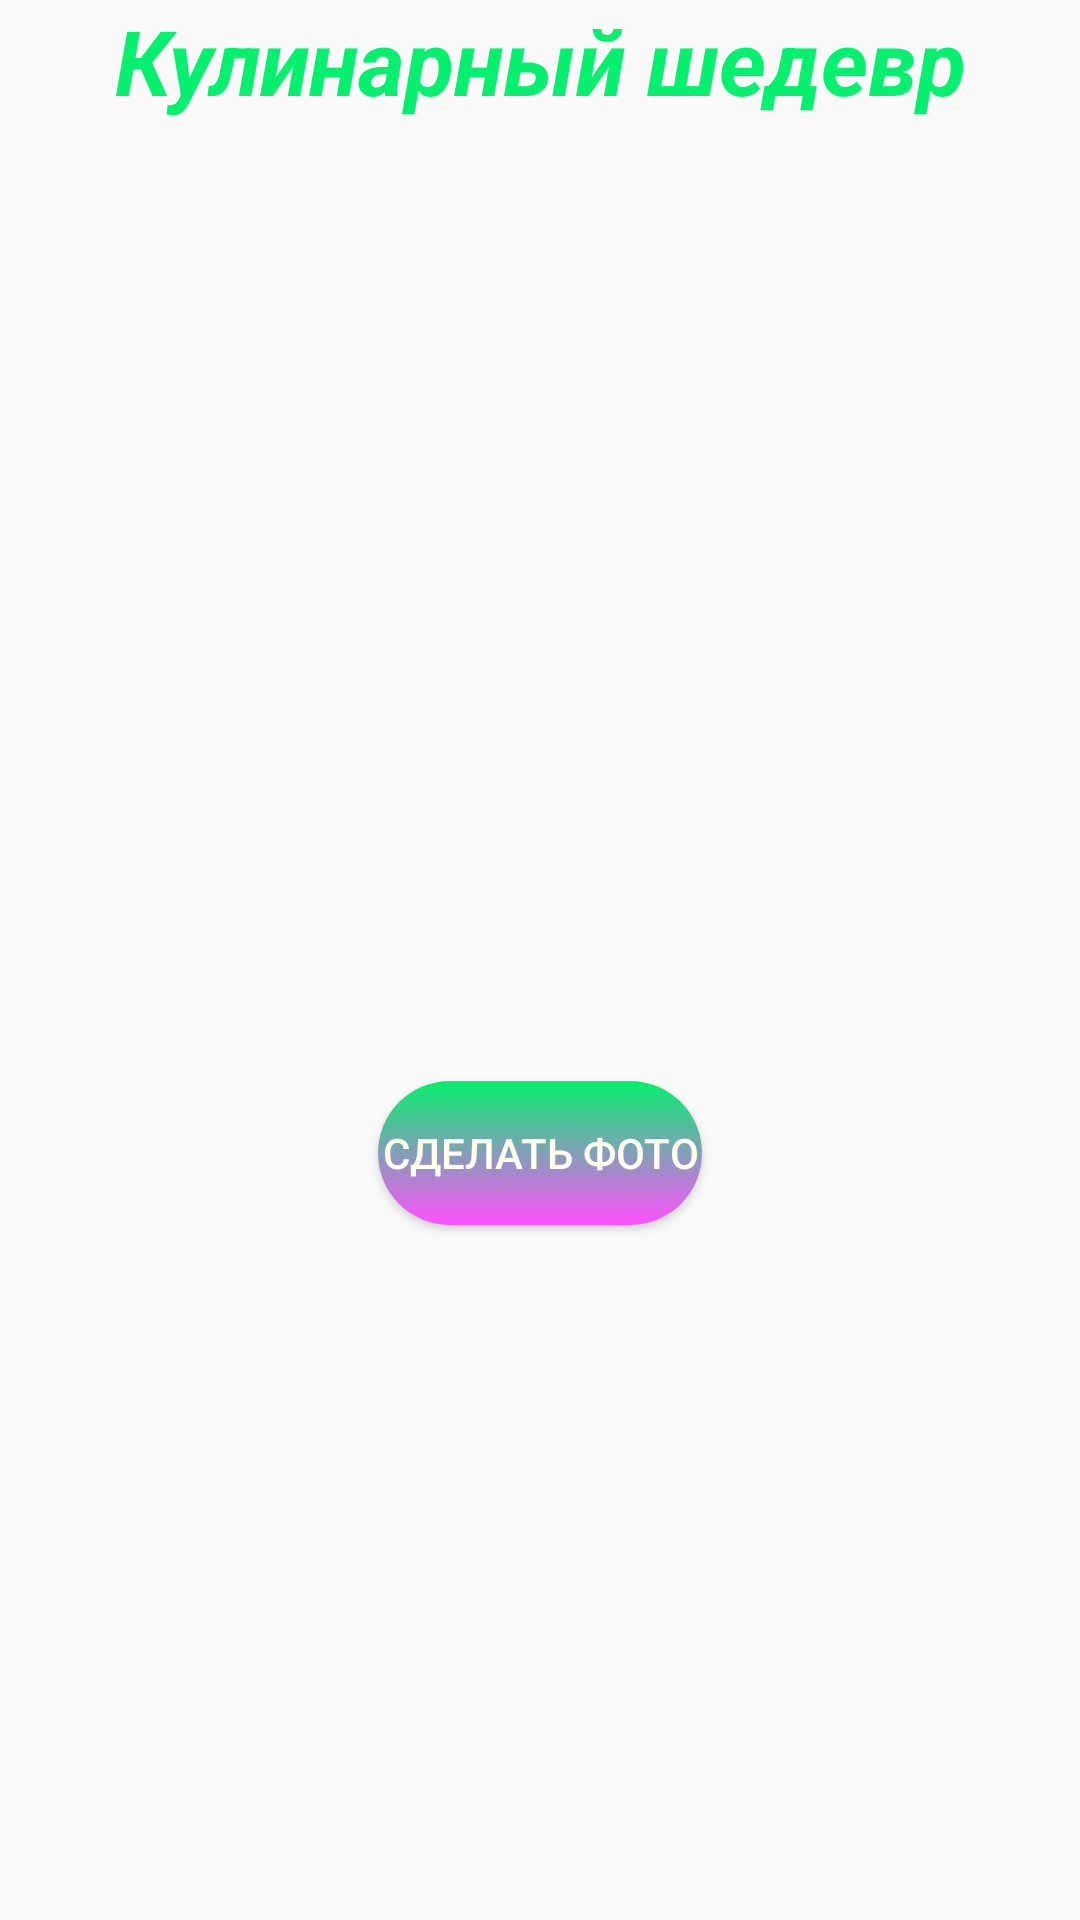

Reconstruct the res/layout file that produces this screen, plus the resources it refers to.
<!-- AndroidManifest.xml: application theme AppTheme -->
<!-- res/layout/photo_eat_frag.xml -->
<?xml version="1.0" encoding="utf-8"?>
<LinearLayout xmlns:android="http://schemas.android.com/apk/res/android"
    android:orientation="vertical" android:layout_width="match_parent"
    android:layout_height="match_parent">


    <TextView
        android:layout_width="wrap_content"
        android:layout_height="wrap_content"
        android:text="@string/sweet"
        android:id="@+id/textViewLight1"
        style="@style/MyTextViewStyle"
        android:layout_alignParentTop="true"
        android:layout_gravity="center_horizontal"/>

    <ImageView
        android:layout_gravity="center_horizontal"
        android:layout_width="250dp"
        android:layout_height="320dp"
        android:id="@+id/imageViewPhoto"
        />

    
        
        
        

    <Button
        android:layout_width="wrap_content"
        android:layout_height="wrap_content"
        android:text="Сделать фото"
        style="@style/MyButtonStyle"
        android:id="@+id/buttonMakePhoto"
        android:layout_gravity="center_horizontal" />

</LinearLayout>
<!-- resources referenced by this layout -->
<resources>
  <string name="sweet">Кулинарный шедевр</string>
  <style name="MyButtonStyle" parent="Widget.AppCompat.Button">
          <item name="android:textColor">#FFFFF0</item>
          <item name="android:background">@drawable/back_color1</item>
      </style>
  <style name="MyTextViewStyle" parent="TextAppearance.AppCompat.Widget.TextView.SpinnerItem">
          <item name="android:textSize">30dp</item>
          <item name="android:textStyle">italic|bold</item>
          <item name="android:gravity">center</item>
          <item name="android:textColor">#07EF6E</item>
  
      </style>
  <style name="AppTheme" parent="Theme.AppCompat.Light.DarkActionBar">
          
      </style>
  <!-- drawable back_color1 (drawable) -->
  <?xml version="1.0" encoding="utf-8"?>
  <shape xmlns:android="http://schemas.android.com/apk/res/android"
      android:shape="rectangle" >
      <corners android:radius="300px" />
      <gradient
          android:angle="90"
          android:endColor="#07EF6E"
          android:startColor="#FF50FF"
          android:type="linear" />
      <padding
          android:bottom="7px"
          android:left="4px"
          android:right="4px"
          android:top="7px" />
  </shape>
</resources>
